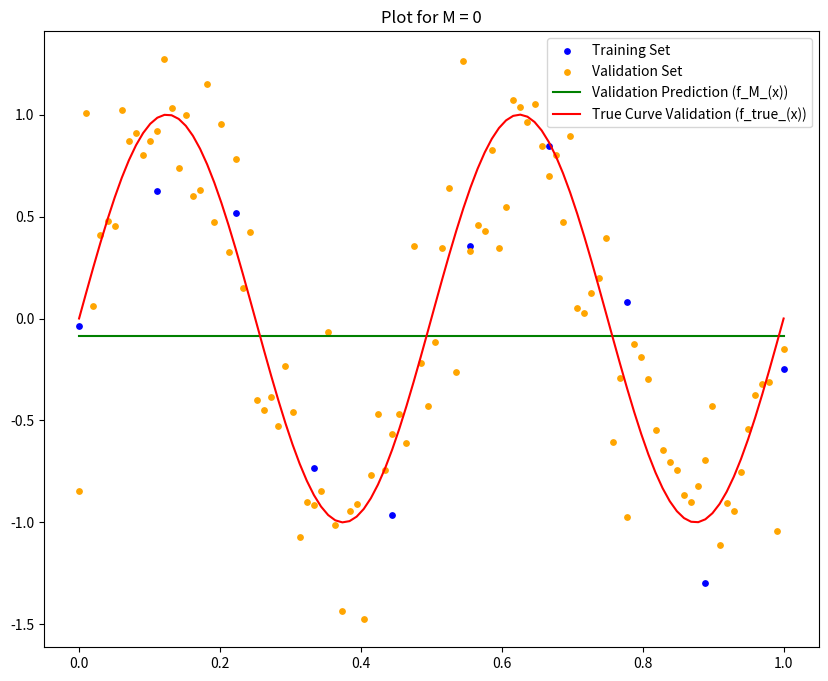
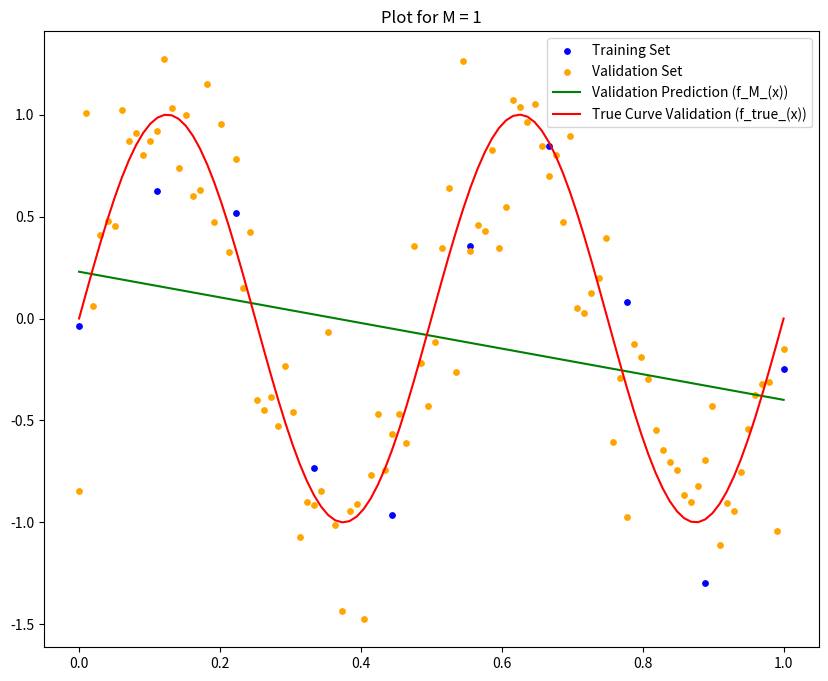
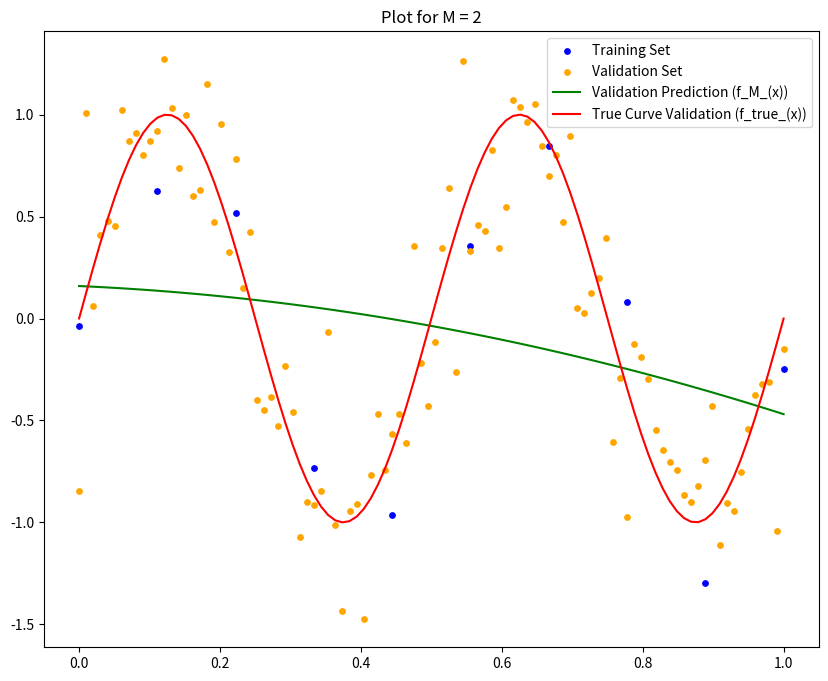
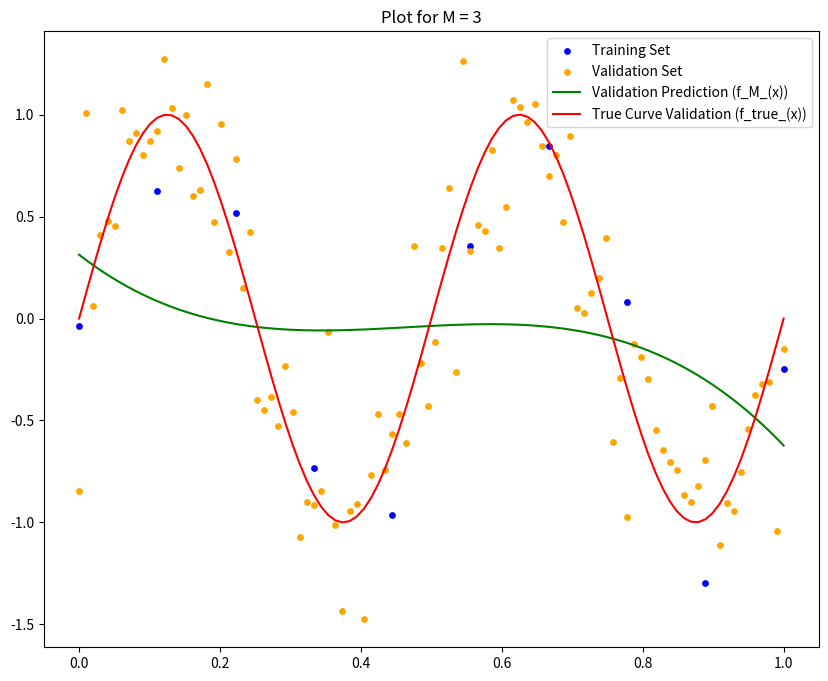
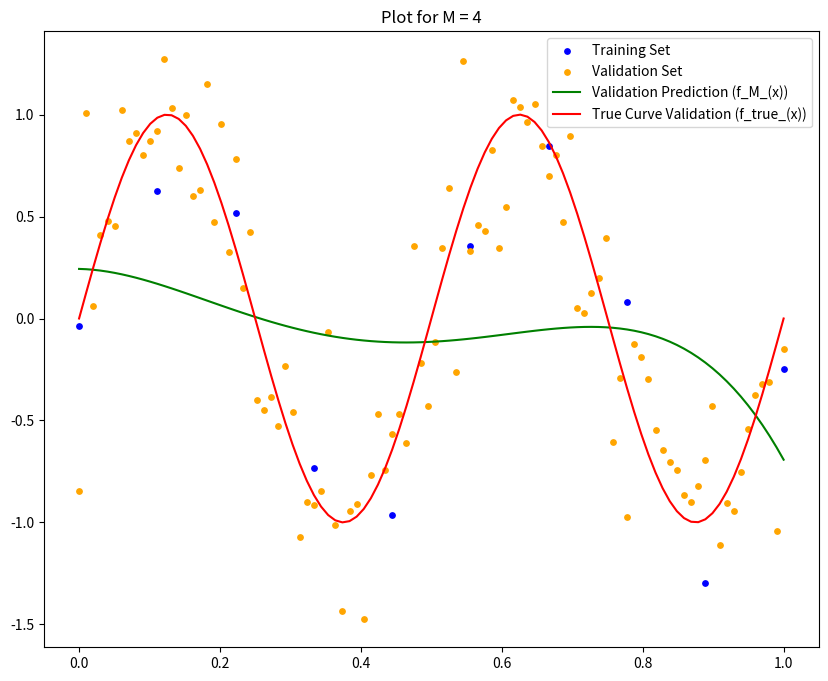
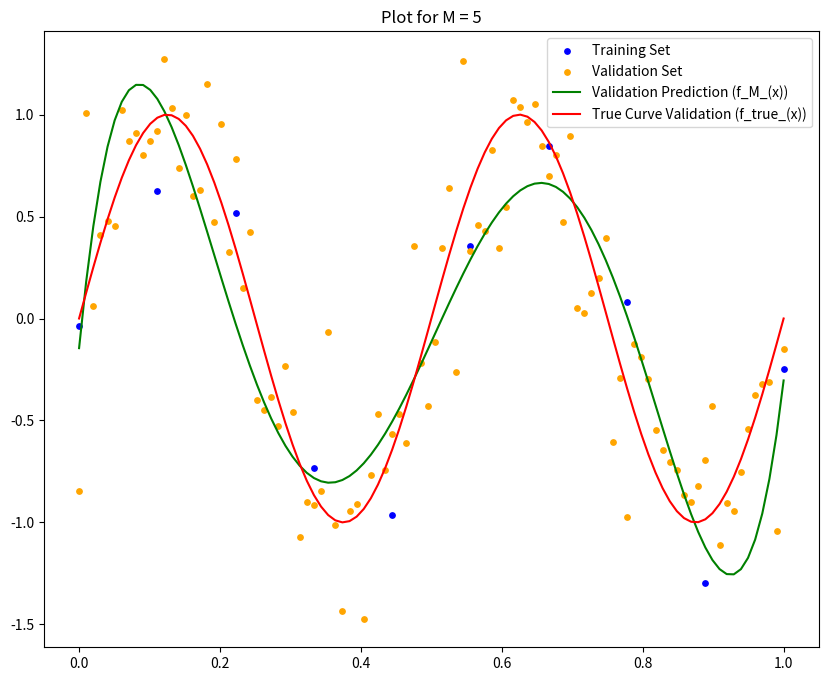
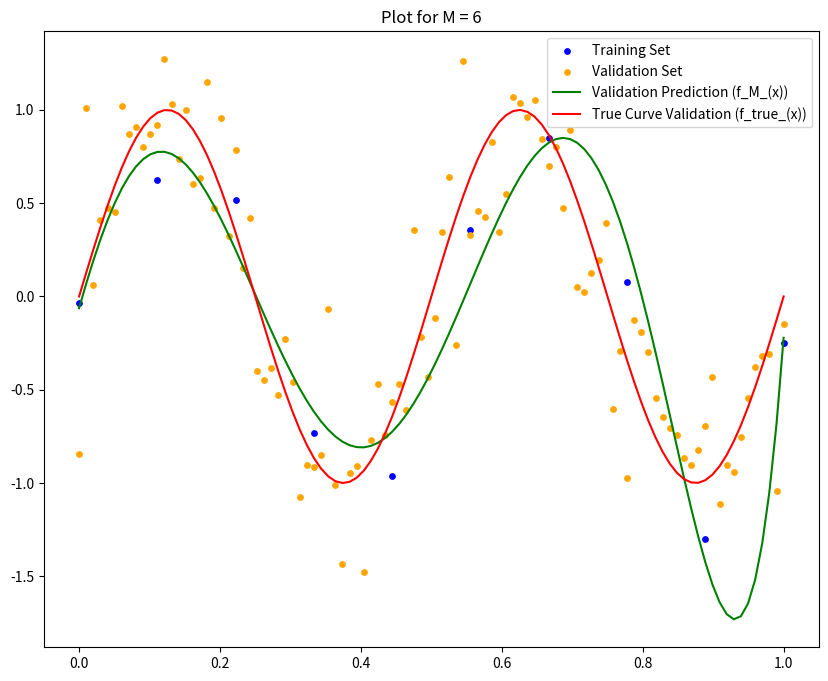
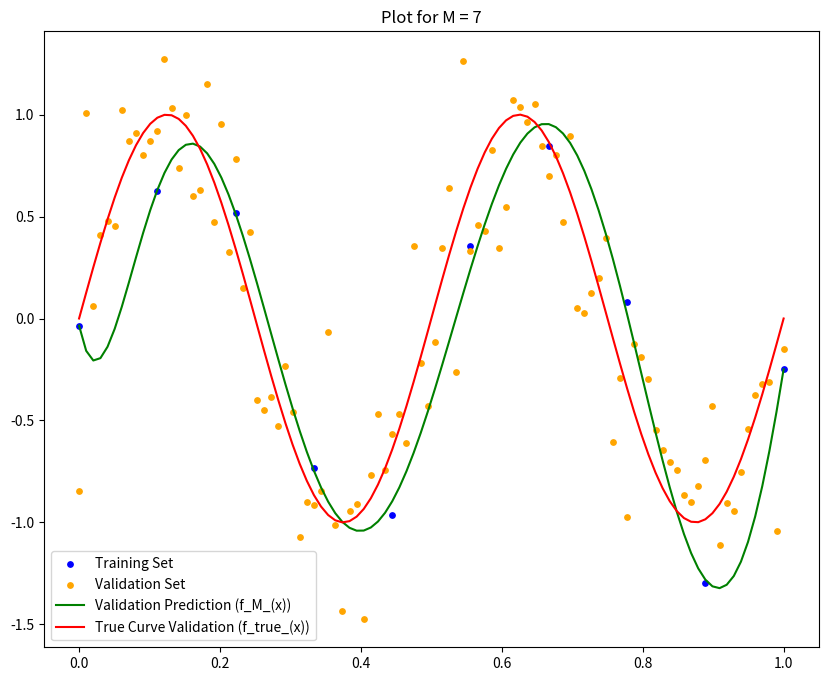
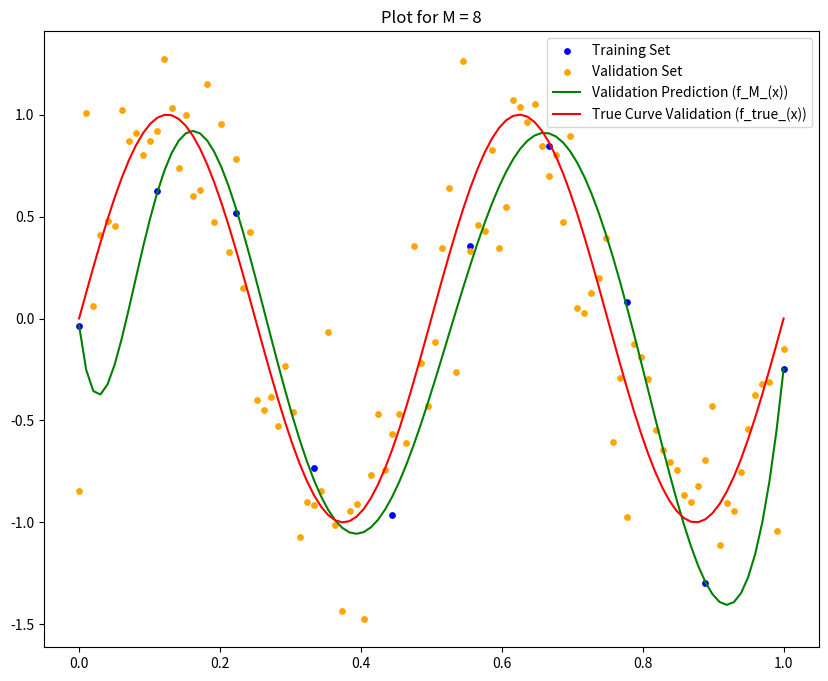
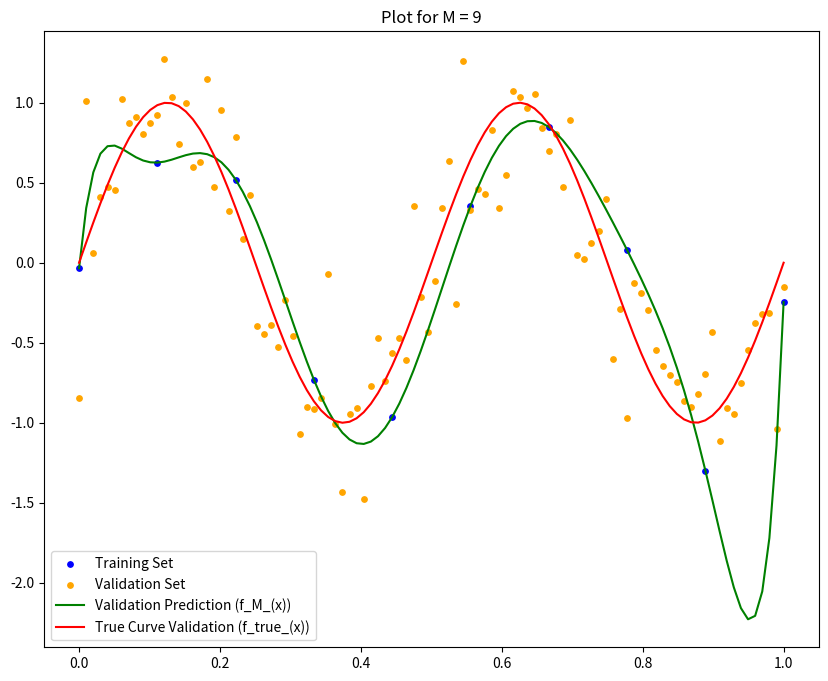
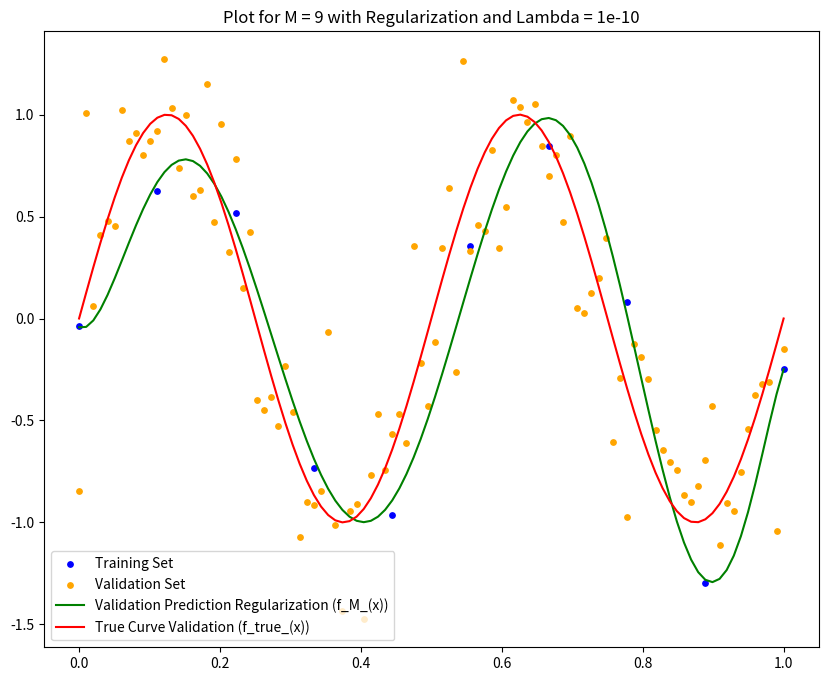
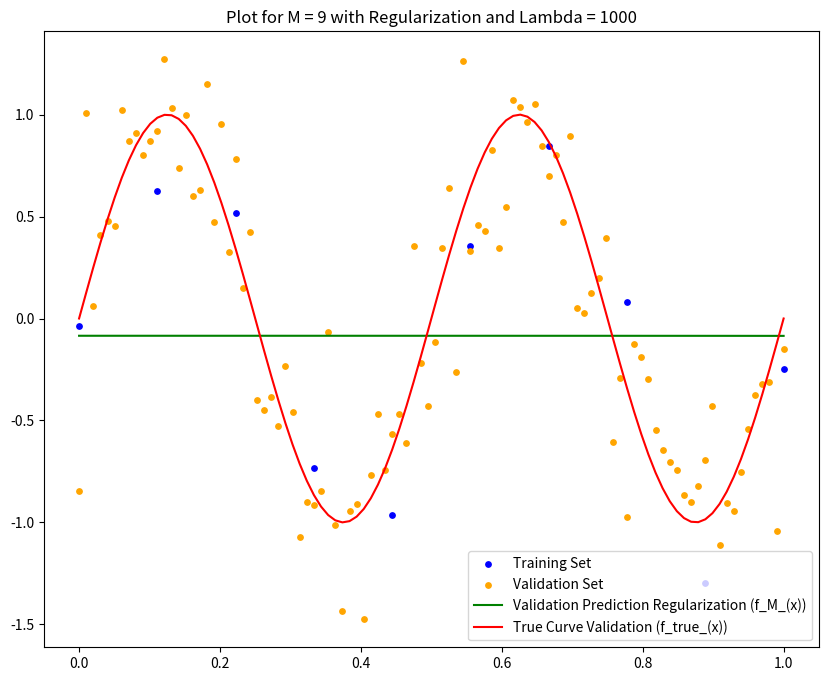
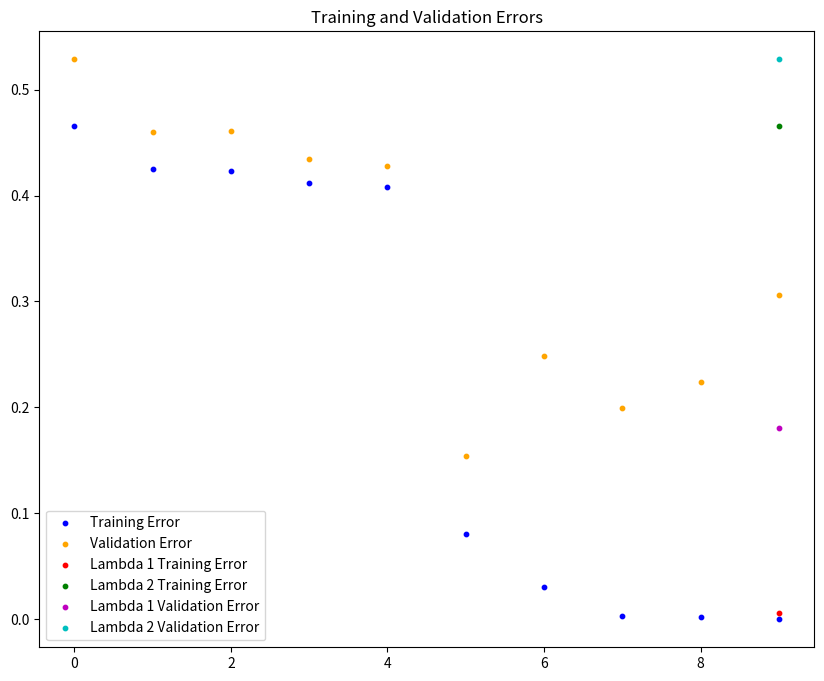

Write the Python code that produced these figures, in order.
import numpy as np
import matplotlib.pyplot as plt


def calculate_w_value(feature_matrix, target_matrix, m_value):
    if m_value == 0:
        feature_matrix_transpose = np.transpose(feature_matrix)
        feature_multiply = np.matmul(feature_matrix_transpose, feature_matrix)
        featureT_multiply_target = np.matmul(feature_matrix_transpose, target_matrix)
        w_values = featureT_multiply_target / feature_multiply
    else:
        feature_matrix_transpose = np.transpose(feature_matrix)
        feature_multiply = np.matmul(feature_matrix_transpose, feature_matrix)
        featureT_multiply_target = np.matmul(feature_matrix_transpose, target_matrix)
        w_values = np.matmul(np.linalg.inv(feature_multiply), featureT_multiply_target)
    return w_values


def calculate_B_matrix(lambda_val):
    B_matrix = np.zeros((10, 10))
    for i in range(1, 10):
        B_matrix[i][i] = 2 * lambda_val
    return B_matrix


def calculate_w9_regularization(feature_matrix, target_matrix, B_matrix):
    N = len(target_matrix)
    w_first_half = (
        np.matmul(np.transpose(feature_matrix), feature_matrix) + N * B_matrix / 2
    )
    if np.linalg.det(w_first_half) != 0:
        w_first_half = np.linalg.inv(w_first_half)
    else:
        print("Determinant is equal to zero")
        exit()
    w_second_half = np.matmul(np.transpose(feature_matrix), target_matrix)
    w_value_M9 = np.matmul(w_first_half, w_second_half)
    return w_value_M9


def insert_m_features(feature_matrix, m_value):
    if m_value == 0:
        return feature_matrix[:, 0]
    elif m_value == 1:
        return feature_matrix
    else:
        for i in range(2, m_value + 1):
            max_column_idx = feature_matrix.shape[1]
            feature_matrix = np.insert(
                feature_matrix, max_column_idx, feature_matrix[:, 1] ** i, axis=1
            )
        return feature_matrix


def calculate_error(feature_matrix, target_matrix, w_values, m_value):
    if m_value == 0:
        prediction = feature_matrix * w_values
        pred_minus_target = np.subtract(prediction, target_matrix)
        N_value = len(target_matrix)
        prediction_error = (1 / N_value) * (
            np.matmul((np.transpose(pred_minus_target)), pred_minus_target)
        )
    else:
        prediction = np.matmul(feature_matrix, w_values)
        pred_minus_target = np.subtract(prediction, target_matrix)
        N_value = len(target_matrix)
        prediction_error = (1 / N_value) * (
            np.matmul((np.transpose(pred_minus_target)), pred_minus_target)
        )
    return prediction_error[0][0]


def find_predictor_values(X_matrix, w_values, m_value):
    if m_value == 0:
        prediction = X_matrix * w_values
    else:
        prediction = np.matmul(X_matrix, w_values)
    return prediction


def plot_M(
    m_value,
    X_train,
    X_valid,
    training_set,
    validation_set,
    validation_prediction,
    f_true_validation,
):
    plt.figure(figsize=(10, 8))
    plt.scatter(X_train, training_set, s=15, c="b", label="Training Set")
    plt.scatter(X_valid, validation_set, s=15, c="orange", label="Validation Set")
    plt.plot(
        X_valid, validation_prediction, c="g", label="Validation Prediction (f_M_(x))"
    )
    plt.plot(
        X_valid, f_true_validation, c="r", label="True Curve Validation (f_true_(x))"
    )
    plt.legend()
    plt.title(f"Plot for M = {m_value}")
    plt.show()
    return


def plot_M_regularization(
    m_value,
    X_train,
    X_valid,
    training_set,
    validation_set,
    validation_prediction,
    f_true_validation,
    lambda_val,
):
    plt.figure(figsize=(10, 8))
    plt.scatter(X_train, training_set, s=15, c="b", label="Training Set")
    plt.scatter(X_valid, validation_set, s=15, c="orange", label="Validation Set")
    plt.plot(
        X_valid,
        validation_prediction,
        c="g",
        label="Validation Prediction Regularization (f_M_(x))",
    )
    plt.plot(
        X_valid, f_true_validation, c="r", label="True Curve Validation (f_true_(x))"
    )
    plt.legend()
    plt.title(f"Plot for M = {m_value} with Regularization and Lambda = {lambda_val}")
    plt.show()
    return


def plot_errors(
    training_errors,
    validation_errors,
    lambda_training_error_1,
    lambda_training_error_2,
    lambda_validation_error_1,
    lambda_validation_error_2,
    m_values,
):
    plt.figure(figsize=(10, 8))
    plt.scatter(m_values, training_errors, s=10, c="b", label="Training Error")
    plt.scatter(m_values, validation_errors, s=10, c="orange", label="Validation Error")
    plt.scatter(
        9, lambda_training_error_1, s=10, c="r", label="Lambda 1 Training Error"
    )
    plt.scatter(
        9, lambda_training_error_2, s=10, c="g", label="Lambda 2 Training Error"
    )
    plt.scatter(
        9, lambda_validation_error_1, s=10, c="m", label="Lambda 1 Validation Error"
    )
    plt.scatter(
        9, lambda_validation_error_2, s=10, c="c", label="Lambda 2 Validation Error"
    )
    plt.legend()
    plt.title("Training and Validation Errors")
    plt.show()
    return


def main():
    # Code for Data Generation
    X_train = np.linspace(0.0, 1.0, 10)  # training set
    X_valid = np.linspace(0.0, 1.0, 100)  # validation set
    np.random.seed(2679)
    t_valid = np.sin(4 * np.pi * X_valid) + 0.3 * np.random.randn(100)
    t_train = np.sin(4 * np.pi * X_train) + 0.3 * np.random.randn(10)

    # Append a 1's column vector to training and validation matrices and convert to a 2D matrix
    X_train_mat = np.reshape(X_train, (-1, 1))
    X_train_mat = np.insert(X_train_mat, 0, np.ones(10), axis=1)
    X_valid_mat = np.reshape(X_valid, (-1, 1))
    X_valid_mat = np.insert(X_valid_mat, 0, np.ones(100), axis=1)

    # Transform target matrices into 2D matrices
    t_train_mat = np.reshape(t_train, (-1, 1))
    t_valid_mat = np.reshape(t_valid, (-1, 1))

    f_true_valid = np.sin(4 * np.pi * X_valid)

    max_M_val = 10
    m_values = np.linspace(0, 9, 10)
    training_errors = []
    validation_errors = []

    for m_val in range(max_M_val):
        print("*******************************")
        print("*    STATISTICS FOR M = ", m_val, "   *")
        print("*******************************\n")

        feature_train_matrix = insert_m_features(
            feature_matrix=X_train_mat, m_value=m_val
        )
        print("Feature Matrix for training set: \n", feature_train_matrix)

        feature_valid_matrix = insert_m_features(
            feature_matrix=X_valid_mat, m_value=m_val
        )
        print("Feature Matrix for validation set: \n", feature_valid_matrix)

        w_train_values = calculate_w_value(
            feature_matrix=feature_train_matrix,
            target_matrix=t_train_mat,
            m_value=m_val,
        )
        print("W Value(s) for training set: \n", w_train_values)

        training_error = calculate_error(
            feature_matrix=feature_train_matrix,
            target_matrix=t_train_mat,
            w_values=w_train_values,
            m_value=m_val,
        )
        training_errors.append(training_error)
        print(f"The training error for M = {m_val} is: {training_error}")

        validation_error = calculate_error(
            feature_matrix=feature_valid_matrix,
            target_matrix=t_valid_mat,
            w_values=w_train_values,
            m_value=m_val,
        )
        validation_errors.append(validation_error)
        print(f"The validation error for M = {m_val} is: {validation_error}")

        validation_prediction = find_predictor_values(
            X_matrix=feature_valid_matrix, w_values=w_train_values, m_value=m_val
        )
        print(
            "The predictor function values for the validation set are: \n",
            validation_prediction,
        )

        plot_M(
            m_value=m_val,
            X_train=X_train,
            X_valid=X_valid,
            training_set=t_train,
            validation_set=t_valid,
            validation_prediction=validation_prediction,
            f_true_validation=f_true_valid,
        )
        if m_val == 9:
            lambda_value_1 = 10**-10
            lambda_value_2 = 10**3

            B_lambda_1 = calculate_B_matrix(lambda_val=lambda_value_1)
            B_lambda_2 = calculate_B_matrix(lambda_val=lambda_value_2)

            w_train_values_l1 = calculate_w9_regularization(
                feature_matrix=feature_train_matrix,
                target_matrix=t_train_mat,
                B_matrix=B_lambda_1,
            )
            w_train_values_l2 = calculate_w9_regularization(
                feature_matrix=feature_train_matrix,
                target_matrix=t_train_mat,
                B_matrix=B_lambda_2,
            )

            training_error_l1 = calculate_error(
                feature_matrix=feature_train_matrix,
                target_matrix=t_train_mat,
                w_values=w_train_values_l1,
                m_value=m_val,
            )
            lambda_training_error_1 = training_error_l1
            training_error_l2 = calculate_error(
                feature_matrix=feature_train_matrix,
                target_matrix=t_train_mat,
                w_values=w_train_values_l2,
                m_value=m_val,
            )
            lambda_training_error_2 = training_error_l2
            validation_error_l1 = calculate_error(
                feature_matrix=feature_valid_matrix,
                target_matrix=t_valid_mat,
                w_values=w_train_values_l1,
                m_value=m_val,
            )
            lambda_validation_error_1 = validation_error_l1
            validation_error_l2 = calculate_error(
                feature_matrix=feature_valid_matrix,
                target_matrix=t_valid_mat,
                w_values=w_train_values_l2,
                m_value=m_val,
            )
            lambda_validation_error_2 = validation_error_l2

            validation_prediction_l1 = find_predictor_values(
                X_matrix=feature_valid_matrix, w_values=w_train_values_l1, m_value=m_val
            )
            print(
                "The predictor function values for the validation set are: \n",
                validation_prediction_l1,
            )
            validation_prediction_l2 = find_predictor_values(
                X_matrix=feature_valid_matrix, w_values=w_train_values_l2, m_value=m_val
            )
            print(
                "The predictor function values for the validation set are: \n",
                validation_prediction_l2,
            )

            plot_M_regularization(
                m_value=m_val,
                X_train=X_train,
                X_valid=X_valid,
                training_set=t_train,
                validation_set=t_valid,
                validation_prediction=validation_prediction_l1,
                f_true_validation=f_true_valid,
                lambda_val=lambda_value_1,
            )
            plot_M_regularization(
                m_value=m_val,
                X_train=X_train,
                X_valid=X_valid,
                training_set=t_train,
                validation_set=t_valid,
                validation_prediction=validation_prediction_l2,
                f_true_validation=f_true_valid,
                lambda_val=lambda_value_2,
            )

    plot_errors(
        training_errors=training_errors,
        validation_errors=validation_errors,
        lambda_training_error_1=lambda_training_error_1,
        lambda_training_error_2=lambda_training_error_2,
        lambda_validation_error_1=lambda_validation_error_1,
        lambda_validation_error_2=lambda_validation_error_2,
        m_values=m_values,
    )


if __name__ == "__main__":
    main()
